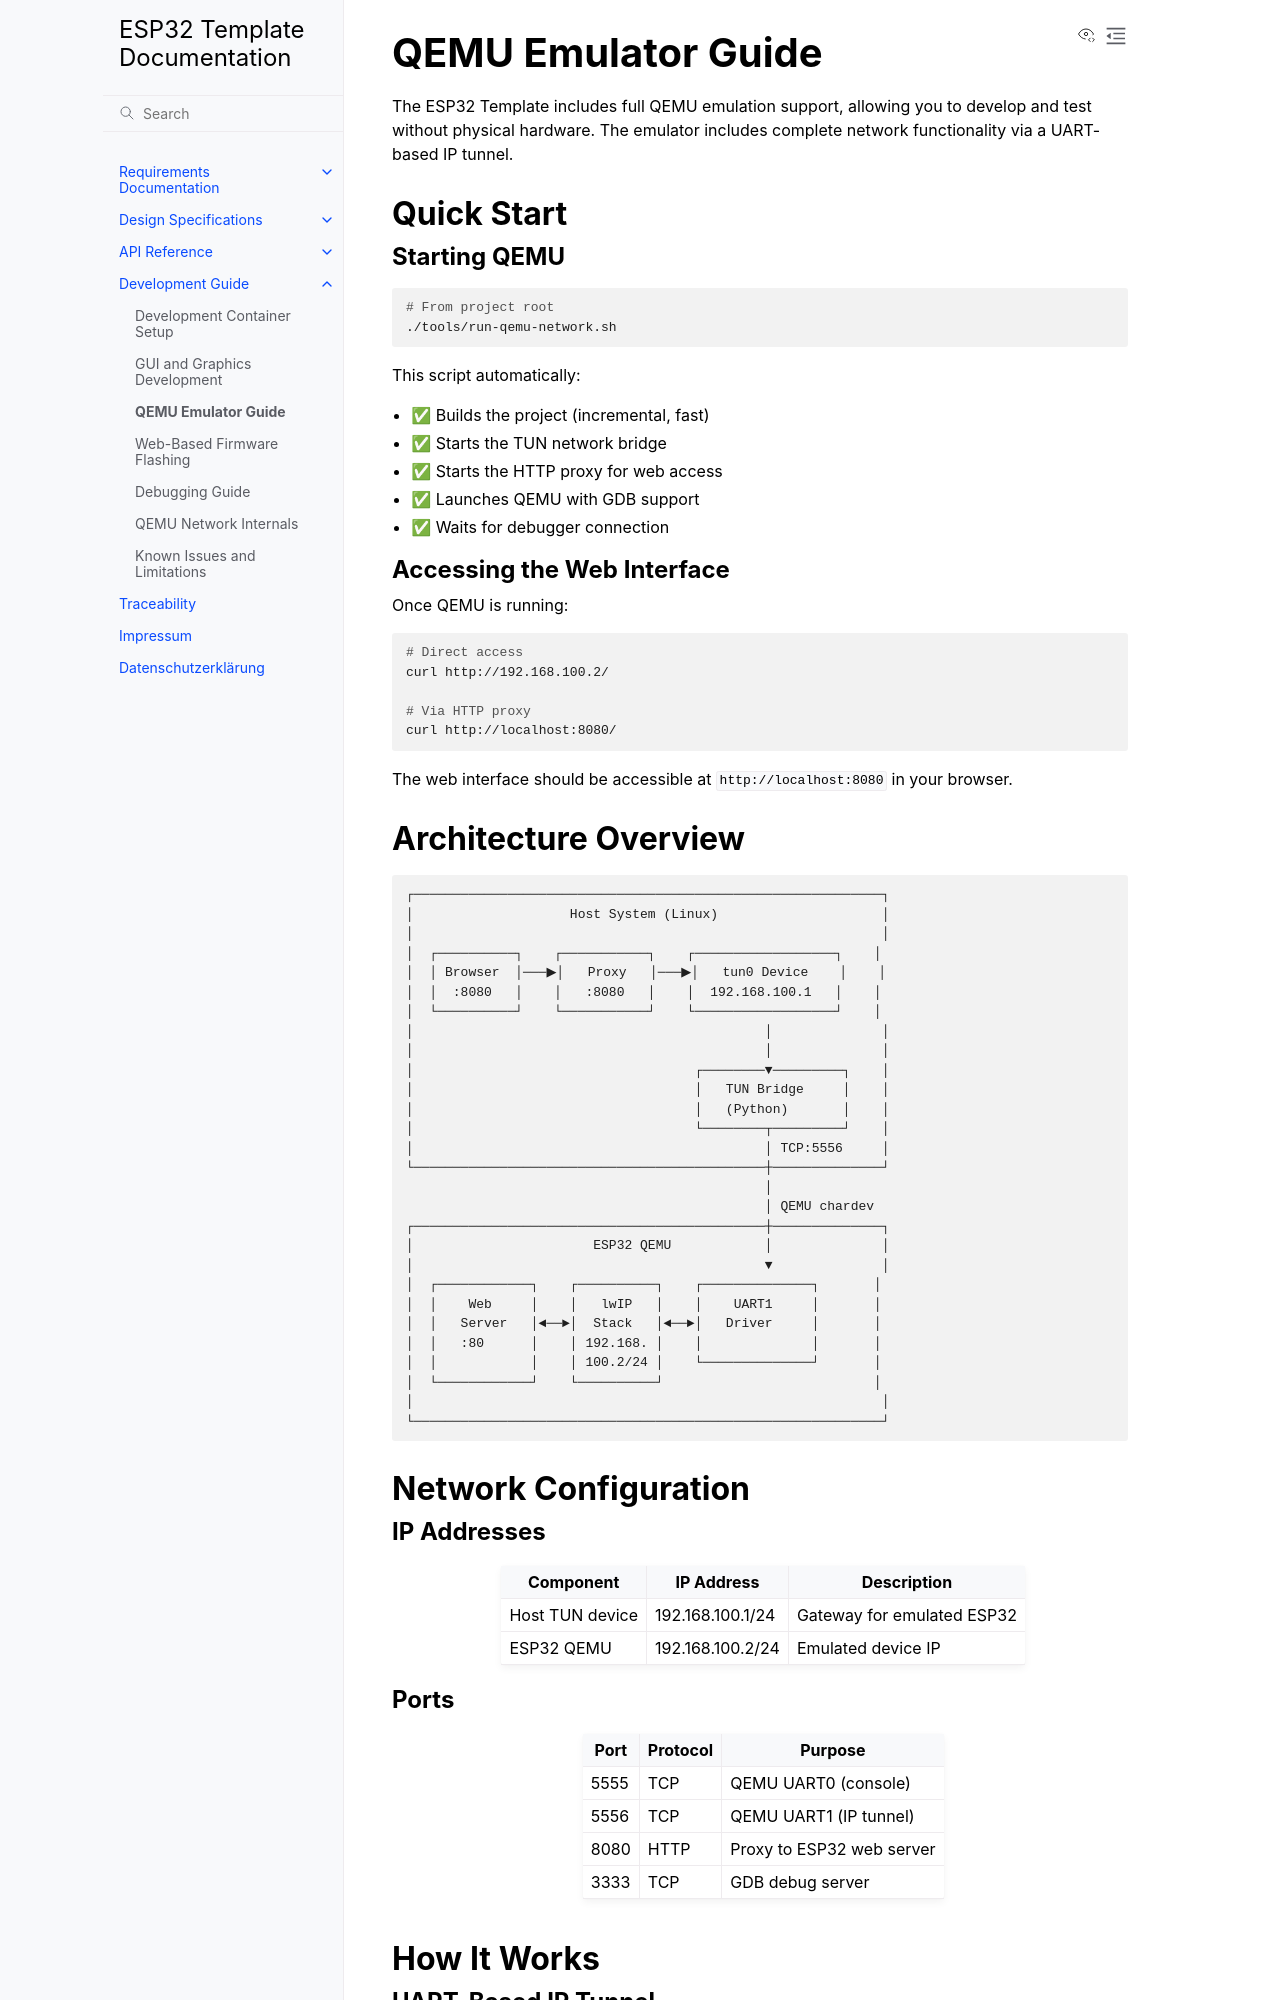

repository: enthali/esp32-template · page: 90_guides/qemu-emulator.html · generator: sphinx

QEMU Emulator Guide
===================

The ESP32 Template includes full QEMU emulation support, allowing you to develop and test without physical hardware. The emulator includes complete network functionality via a UART-based IP tunnel.

Quick Start
-----------

Starting QEMU
~~~~~~~~~~~~~

.. code-block:: bash

   # From project root
   ./tools/run-qemu-network.sh

This script automatically:

- ✅ Builds the project (incremental, fast)
- ✅ Starts the TUN network bridge
- ✅ Starts the HTTP proxy for web access
- ✅ Launches QEMU with GDB support
- ✅ Waits for debugger connection

Accessing the Web Interface
~~~~~~~~~~~~~~~~~~~~~~~~~~~~

Once QEMU is running:

.. code-block:: bash

   # Direct access
   curl http://192.168.100.2/

   # Via HTTP proxy
   curl http://localhost:8080/

The web interface should be accessible at ``http://localhost:8080`` in your browser.

Architecture Overview
---------------------

.. code-block:: text

   ┌────────────────────────────────────────────────────────────┐
   │                    Host System (Linux)                     │
   │                                                            │
   │  ┌──────────┐    ┌───────────┐    ┌──────────────────┐    │
   │  │ Browser  │───▶│   Proxy   │───▶│   tun0 Device    │    │
   │  │  :8080   │    │   :8080   │    │  192.168.100.1   │    │
   │  └──────────┘    └───────────┘    └──────────────────┘    │
   │                                             │              │
   │                                             │              │
   │                                    ┌────────▼─────────┐    │
   │                                    │   TUN Bridge     │    │
   │                                    │   (Python)       │    │
   │                                    └────────┬─────────┘    │
   │                                             │ TCP:5556     │
   └─────────────────────────────────────────────┼──────────────┘
                                                 │
                                                 │ QEMU chardev
   ┌─────────────────────────────────────────────┼──────────────┐
   │                       ESP32 QEMU            │              │
   │                                             ▼              │
   │  ┌────────────┐    ┌──────────┐    ┌──────────────┐       │
   │  │    Web     │    │   lwIP   │    │    UART1     │       │
   │  │   Server   │◄──►│  Stack   │◄──►│   Driver     │       │
   │  │   :80      │    │ 192.168. │    │              │       │
   │  │            │    │ 100.2/24 │    └──────────────┘       │
   │  └────────────┘    └──────────┘                           │
   │                                                            │
   └────────────────────────────────────────────────────────────┘

Network Configuration
---------------------
